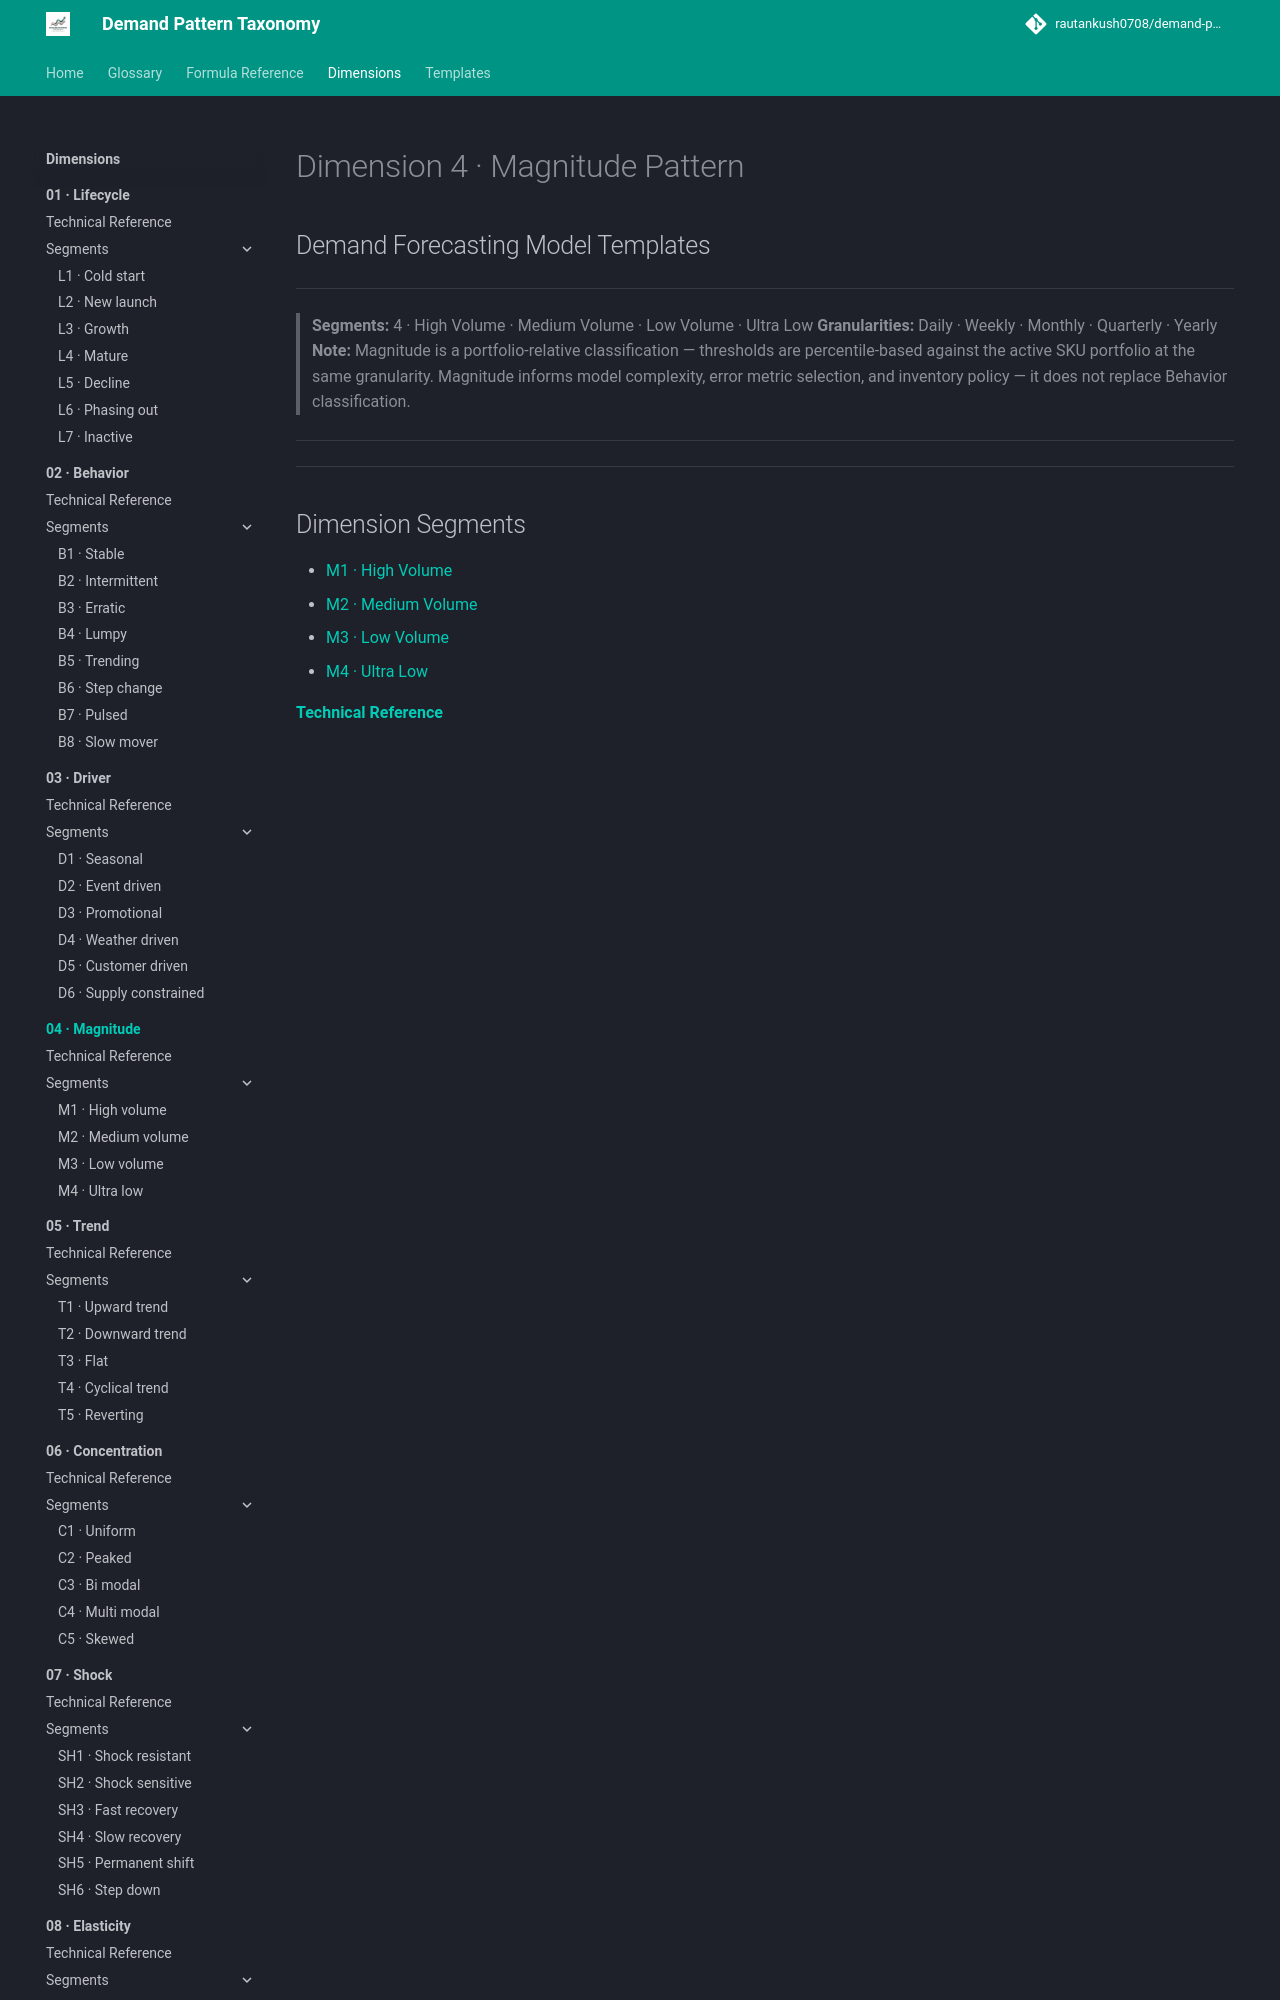

repository: rautankush0708/demand-pattern-taxonomy · page: dimensions/04-magnitude/index.html · generator: mkdocs

# Dimension 4 · Magnitude Pattern

## Demand Forecasting Model Templates

---

> **Segments:** 4 · High Volume · Medium Volume · Low Volume · Ultra Low
> **Granularities:** Daily · Weekly · Monthly · Quarterly · Yearly
> **Note:** Magnitude is a portfolio-relative classification — thresholds are percentile-based against the active SKU portfolio at the same granularity. Magnitude informs model complexity, error metric selection, and inventory policy — it does not replace Behavior
